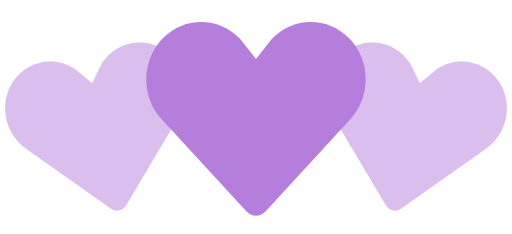
t = 0.00 s
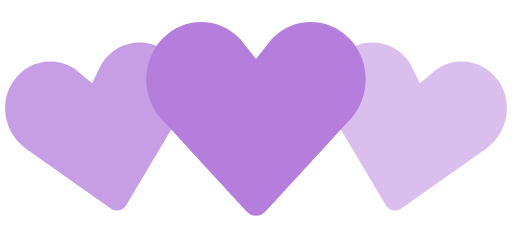
t = 0.35 s
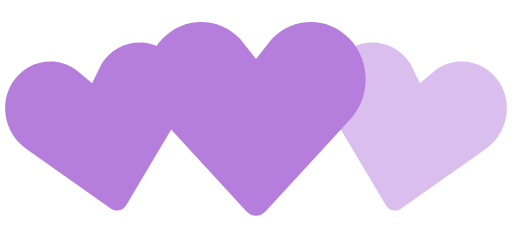
t = 0.70 s
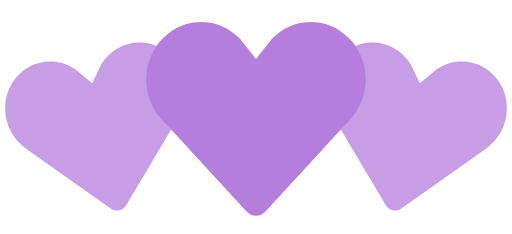
t = 1.05 s
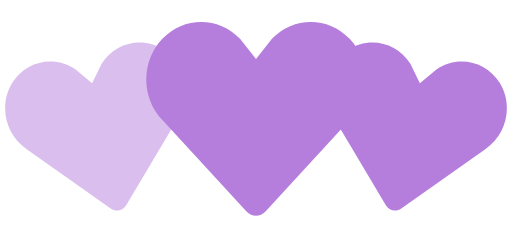
t = 1.40 s
t = 1.75 s: frame unchanged from t = 1.05 s, image omitted

The animated SVG that drew these frames (rendered in a browser with its animation timeline set to each time). Animation: 2 SMIL elements (animate=2); one cycle of 2.10 s, repeats indefinitely.

<!-- By Sam Herbert (@sherb), for everyone. More @ http://goo.gl/7AJzbL -->
<svg width="140" height="64" viewBox="0 0 140 64" xmlns="http://www.w3.org/2000/svg" fill="#B57EDC">
    <path d="M30.262 57.02L7.195 40.723c-5.84-3.976-7.56-12.06-3.842-18.063 3.715-6 11.467-7.65 17.306-3.68l4.52 3.76 2.6-5.274c3.717-6.002 11.47-7.65 17.305-3.68 5.84 3.97 7.56 12.054 3.842 18.062L34.49 56.118c-.897 1.512-2.793 1.915-4.228.9z" fill-opacity=".5">
        <animate attributeName="fill-opacity"
             begin="0s" dur="1.4s"
             values="0.5;1;0.5"
             calcMode="linear"
             repeatCount="indefinite" />
    </path>
    <path d="M105.512 56.12l-14.44-24.272c-3.716-6.008-1.996-14.093 3.843-18.062 5.835-3.97 13.588-2.322 17.306 3.68l2.6 5.274 4.52-3.76c5.84-3.97 13.592-2.32 17.307 3.68 3.718 6.003 1.998 14.088-3.842 18.064L109.74 57.02c-1.434 1.014-3.33.61-4.228-.9z" fill-opacity=".5">
        <animate attributeName="fill-opacity"
             begin="0.7s" dur="1.4s"
             values="0.5;1;0.5"
             calcMode="linear"
             repeatCount="indefinite" />
    </path>
    <path d="M67.408 57.834l-23.01-24.98c-5.864-6.15-5.864-16.108 0-22.248 5.86-6.14 15.37-6.14 21.234 0L70 16.168l4.368-5.562c5.863-6.14 15.375-6.14 21.235 0 5.863 6.14 5.863 16.098 0 22.247l-23.007 24.98c-1.43 1.556-3.757 1.556-5.188 0z" />
</svg> 
